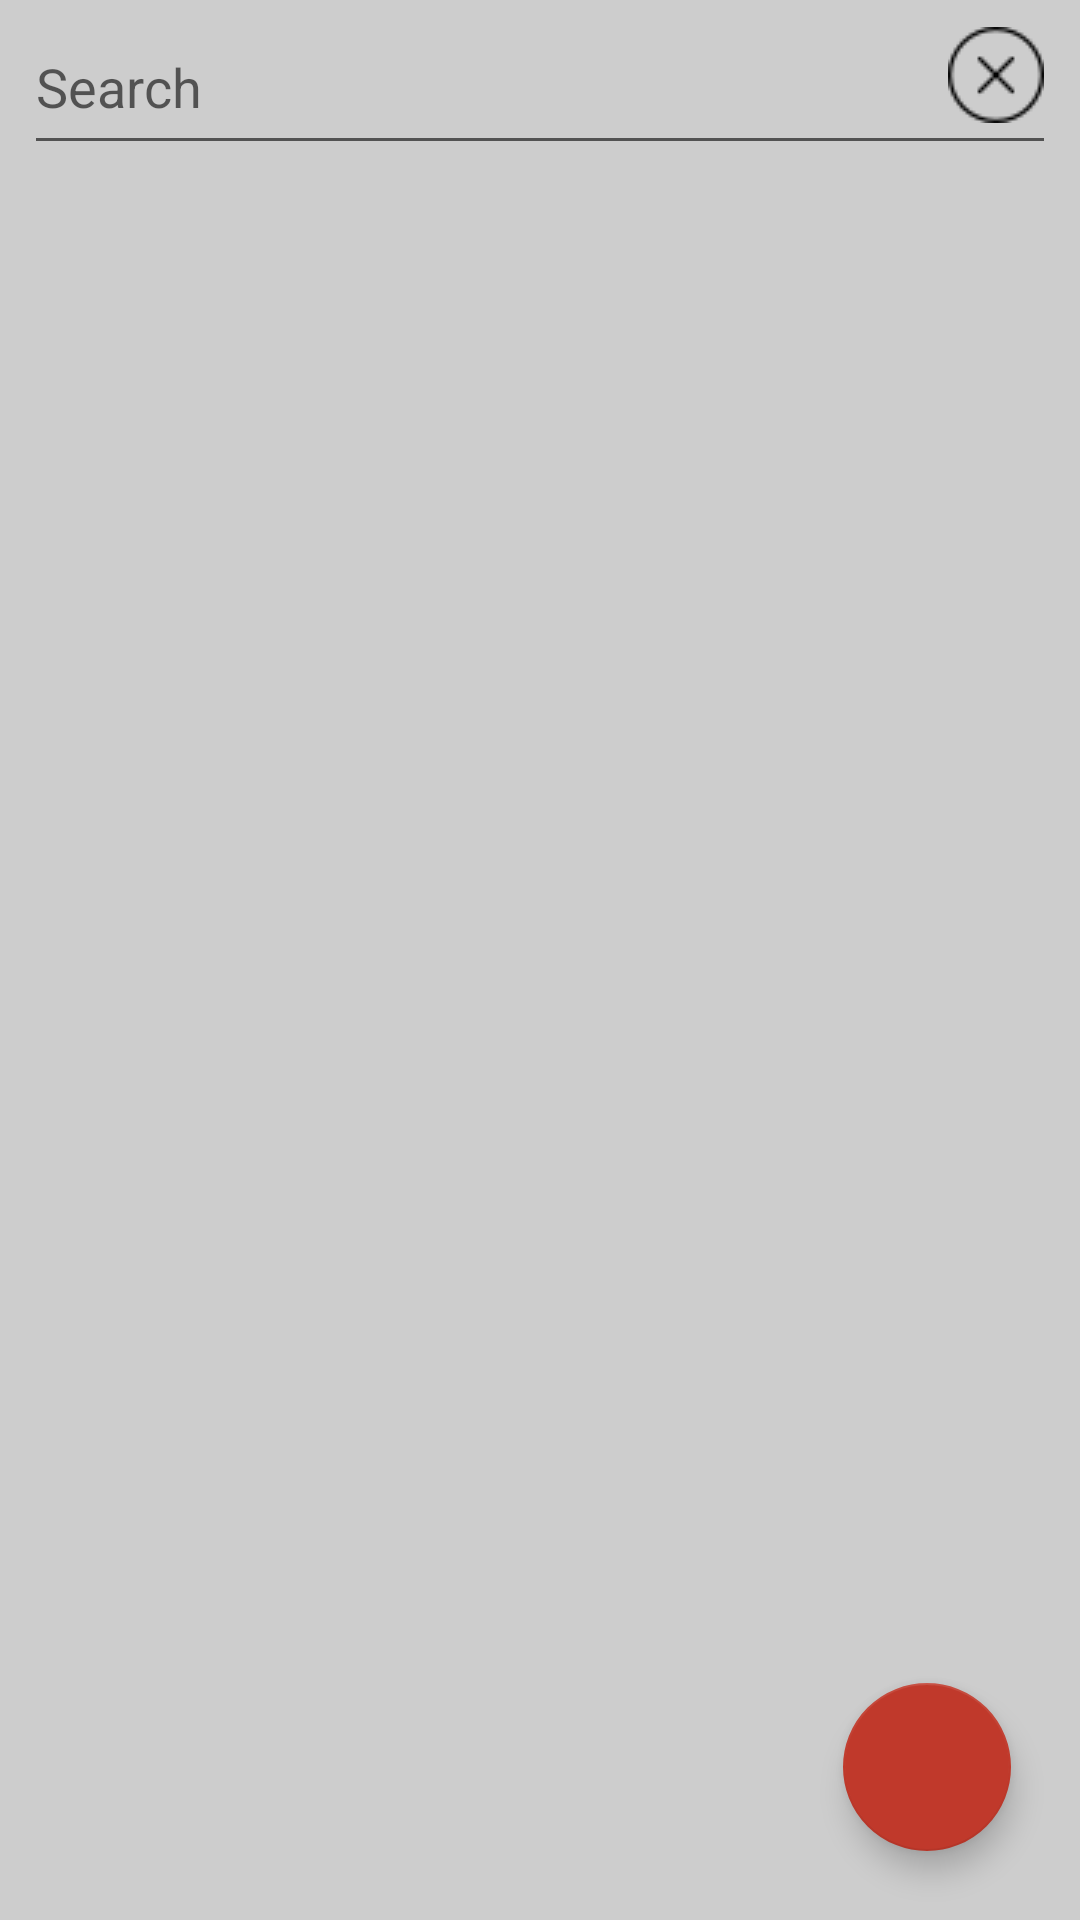

The Android layout XML behind this screen, and the referenced resources:
<!-- AndroidManifest.xml: activity theme Theme.AppCompat.Light.NoActionBar -->
<!-- res/layout/activity_home.xml -->
<?xml version="1.0" encoding="utf-8"?>
<android.support.constraint.ConstraintLayout xmlns:android="http://schemas.android.com/apk/res/android"
    xmlns:app="http://schemas.android.com/apk/res-auto"
    xmlns:tools="http://schemas.android.com/tools"
    android:id="@+id/constraintLayout"
    android:layout_width="match_parent"
    android:layout_height="match_parent"
    android:layout_margin="0dp"
    android:background="#CDCDCD"
    android:padding="0dp"
    tools:context=".HomeActivity">

    <com.google.android.gms.ads.AdView xmlns:ads="http://schemas.android.com/apk/res-auto"
        android:id="@+id/adView"
        android:layout_width="wrap_content"
        android:layout_height="wrap_content"
        android:layout_alignParentBottom="true"
        android:layout_centerHorizontal="true"
        android:layout_marginEnd="8dp"
        android:layout_marginStart="8dp"
        android:visibility="gone"
        ads:adSize="BANNER"
        ads:adUnitId="ca-app-pub-3940256099942544/6300978111"
        ads:layout_constraintEnd_toEndOf="parent"
        ads:layout_constraintStart_toStartOf="parent"
        tools:layout_editor_absoluteY="567dp" />

    <LinearLayout
        android:layout_width="match_parent"
        android:layout_height="match_parent"
        android:orientation="horizontal"
        app:layout_constraintBottom_toBottomOf="parent"
        app:layout_constraintEnd_toEndOf="parent"
        app:layout_constraintStart_toStartOf="parent"
        app:layout_constraintTop_toTopOf="parent">

        <EditText
            android:id="@+id/searchET"
            android:layout_width="match_parent"
            android:layout_height="55dp"
            android:layout_marginEnd="8dp"
            android:layout_marginStart="8dp"
            android:layout_weight="1"
            android:ems="10"
            android:hint="Search"
            android:inputType="textAutoComplete"
            android:paddingRight="48dp"
            app:layout_constraintEnd_toStartOf="@+id/searchCancel"
            app:layout_constraintHorizontal_bias="1.0"
            app:layout_constraintStart_toStartOf="parent"
            app:layout_constraintTop_toTopOf="parent" />

    </LinearLayout>

    <ImageButton
        android:id="@+id/searchCancel"
        android:layout_width="40dp"
        android:layout_height="50dp"
        android:layout_marginEnd="8dp"
        android:layout_weight="1"
        android:background="@android:color/transparent"
        app:layout_constraintEnd_toEndOf="parent"
        app:layout_constraintTop_toTopOf="parent"
        app:srcCompat="@drawable/error" />

    <ListView
        android:id="@+id/notesList"
        android:layout_width="match_parent"
        android:layout_height="match_parent"
        android:layout_marginBottom="1dp"
        android:layout_marginTop="55dp"
        android:background="@drawable/bg_paper"
        android:paddingBottom="15dp"
        android:paddingLeft="30dp"
        android:paddingRight="30dp"
        android:paddingTop="30dp"
        app:layout_constraintBottom_toBottomOf="parent"
        app:layout_constraintEnd_toEndOf="parent"
        app:layout_constraintStart_toStartOf="parent"
        app:layout_constraintTop_toTopOf="parent" />

    <android.support.design.widget.FloatingActionButton
        android:id="@+id/addNoteFAB"
        android:layout_width="wrap_content"
        android:layout_height="wrap_content"
        android:layout_gravity="end|bottom"
        android:layout_marginBottom="23dp"
        android:layout_marginEnd="23dp"
        android:src="@drawable/ic_add_note"
        app:backgroundTint="@color/colorPrimaryDark"
        app:fabSize="normal"
        app:layout_constraintBottom_toBottomOf="parent"
        app:layout_constraintEnd_toEndOf="parent"
        app:rippleColor="@android:color/holo_red_light" />

</android.support.constraint.ConstraintLayout>
<!-- resources referenced by this layout -->
<resources>
  <color name="colorPrimaryDark">#c0392b</color>
  <!-- drawable error: png bitmap (drawable, 675 bytes) -->
</resources>
